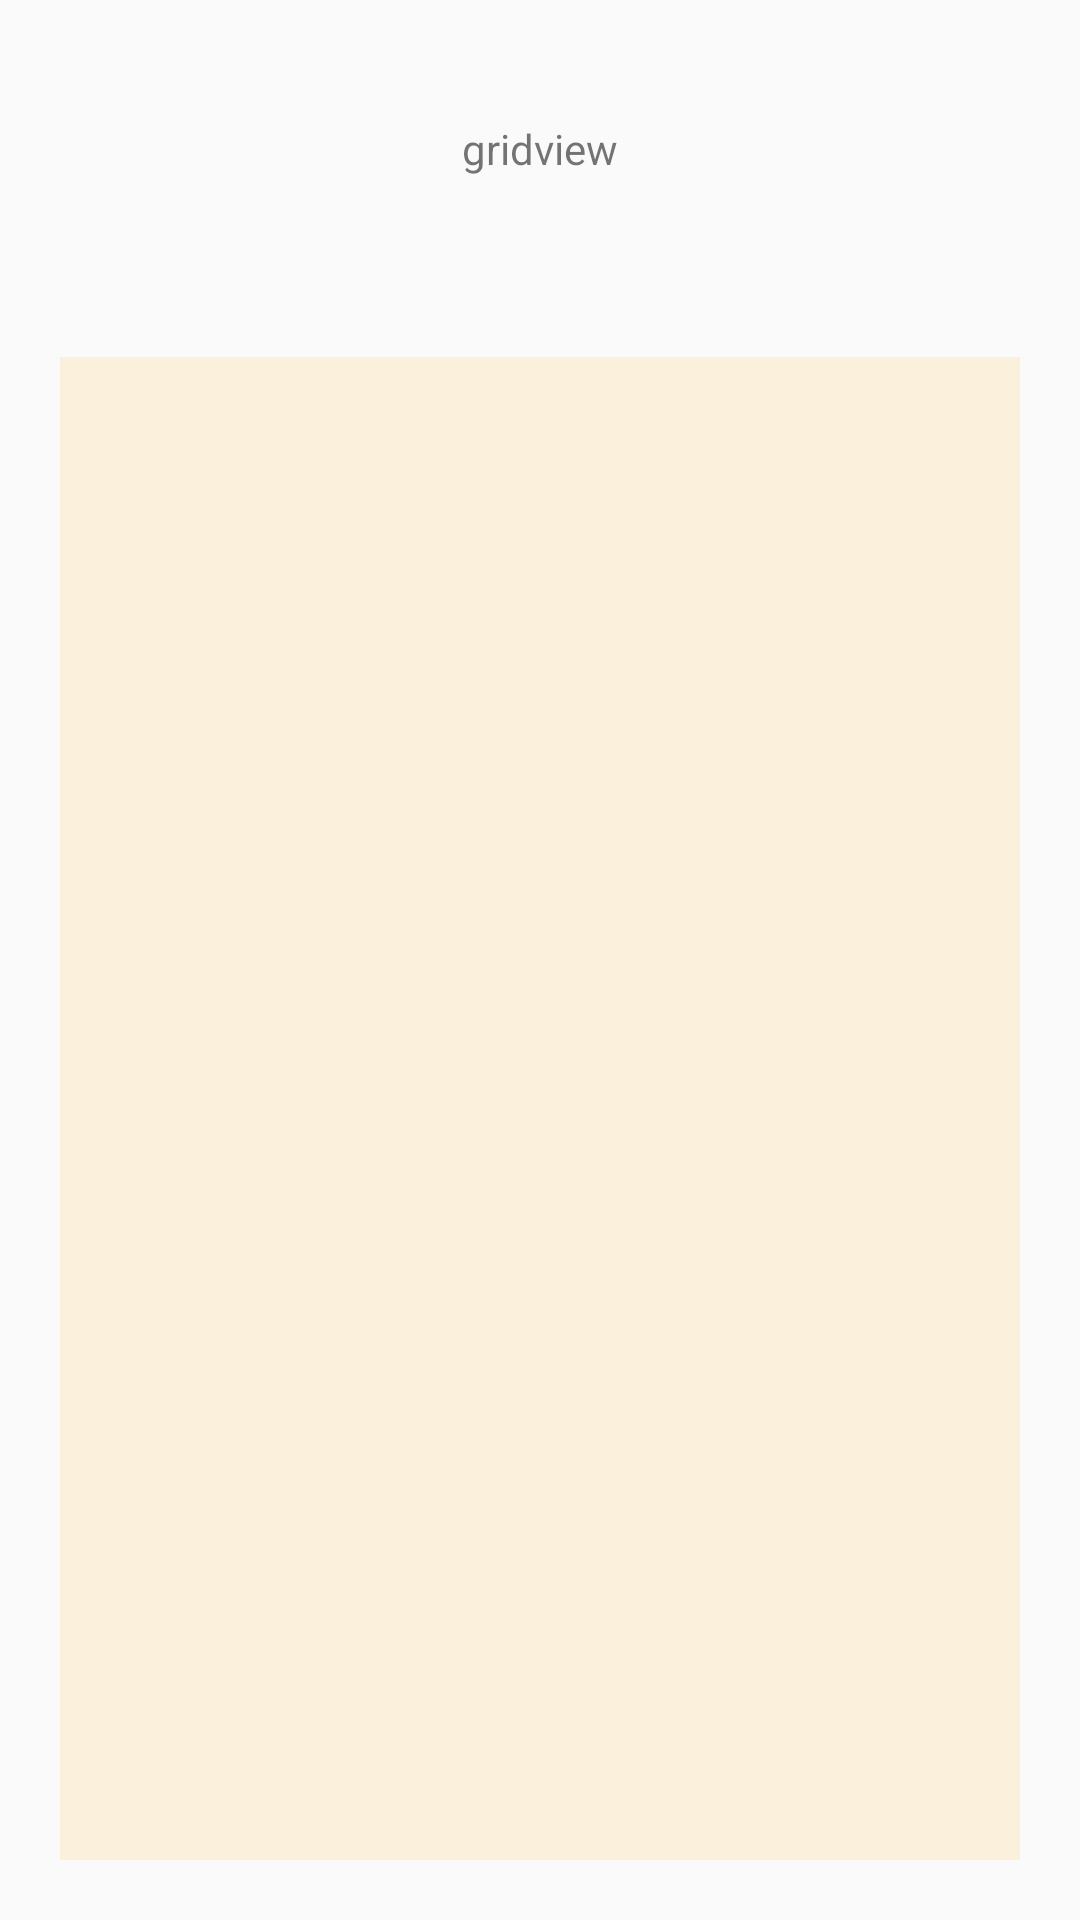

Produce the Android XML layout that renders to this screen, including the resource entries it uses.
<!-- AndroidManifest.xml: application theme AppTheme -->
<!-- res/layout/layout_gridview.xml -->
<?xml version="1.0" encoding="utf-8"?>
<LinearLayout xmlns:android="http://schemas.android.com/apk/res/android"
    xmlns:app="http://schemas.android.com/apk/res-auto"
    android:orientation="vertical"
    android:layout_width="match_parent"
    android:layout_height="match_parent">


    <TextView
        android:layout_width="match_parent"
        android:layout_height="wrap_content"
        android:gravity="center"
        android:layout_margin="40dp"
        android:text="gridview"
        />

    <androidx.recyclerview.widget.RecyclerView
        android:id="@+id/cv_grid_id"
        android:layout_width="match_parent"
        android:layout_height="match_parent"
        android:layout_margin="20dp"
        android:background="@color/color_light_orange"
        android:padding="10dp"
        app:spanCount="2"
        android:orientation="vertical"
        app:layoutManager="androidx.recyclerview.widget.GridLayoutManager"


        />

</LinearLayout>
<!-- resources referenced by this layout -->
<resources>
  <color name="color_light_orange">#20FFA500</color>
  <style name="AppTheme" parent="Theme.AppCompat.Light.NoActionBar">
          
          <item name="colorPrimary">@color/colorPrimary</item>
          <item name="colorPrimaryDark">@color/colorPrimaryDark</item>
          <item name="colorAccent">@color/colorAccent</item>
  
  
      </style>
  <color name="colorPrimary">#008577</color>
  <color name="colorPrimaryDark">#00574B</color>
  <color name="colorAccent">#D81B60</color>
</resources>
